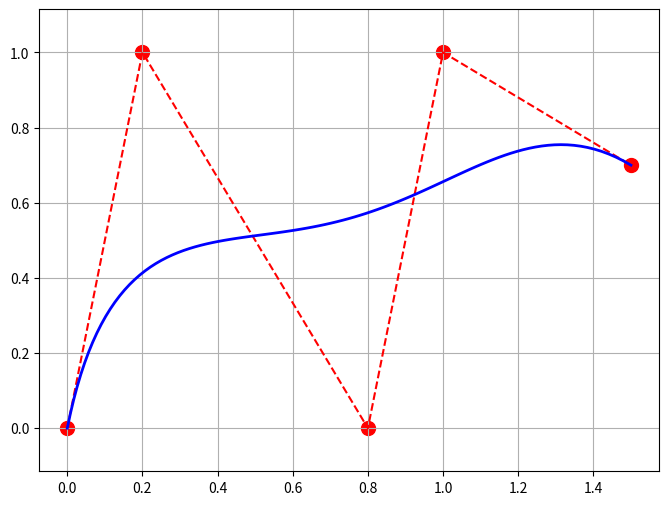

This figure's Python source:
import numpy as np
import matplotlib.pyplot as plt
import math

def bernstein(n, k, t):
    """
    计算n阶伯恩斯坦多项式B_{n,k}(t)
    B_{n,k}(t) = C(n,k) * (1-t)^(n-k) * t^k
    其中C(n,k)是二项式系数n!/(k!(n-k)!)
    """
    # 计算二项式系数C(n,k)
    binomial = math.factorial(n) / (math.factorial(k) * math.factorial(n - k))
    # 计算伯恩斯坦多项式值
    return binomial * ((1 - t) ** (n - k)) * (t ** k)

def bezier_curve(control_points, num_points=100):
    """
    计算n阶贝塞尔曲线，n = 控制点数量 - 1
    公式：S(t) = Σ B_{n,k}(t) * P_k，其中k从0到n
    """
    n = len(control_points) - 1  # 曲线阶数
    t_values = np.linspace(0, 1, num_points)  # t从0到1均匀取值
    curve = []
    
    for t in t_values:
        point = np.zeros(2)  # 初始化曲线点坐标
        for k in range(n + 1):
            # 累加计算：每个控制点乘以对应的伯恩斯坦多项式权重
            point += bernstein(n, k, t) * control_points[k]
        curve.append(point)
    
    return np.array(curve)

# 示例：四阶贝塞尔曲线（5个控制点）
control_points_3rd = np.array([
    [0.0, 0.0],
    [0.2, 1.0],
    [0.8, 0.0],
    [1.0, 1.0],
    [1.5, 0.7]
])
curve_3rd = bezier_curve(control_points_3rd)
plt.figure(figsize=(8, 6))
plt.plot(control_points_3rd[:, 0], control_points_3rd[:, 1], 'r--')
plt.scatter(control_points_3rd[:, 0], control_points_3rd[:, 1], c='red', s=100)
plt.plot(curve_3rd[:, 0], curve_3rd[:, 1], 'b-', linewidth=2)
plt.xlim(0, 1)
plt.ylim(0, 1)
plt.grid(True)
plt.axis('equal')
plt.show()
